Dataset: Alzheimer_s Dataset (GitHub, talatmcc/Alzeimer-classification). Classes: mild demented, moderate demented, non demented, very mild demented.

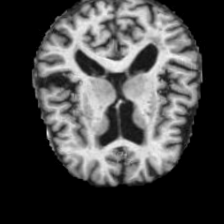
Label: very mild demented

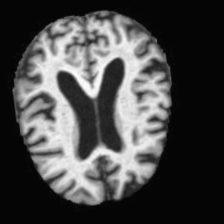
Label: moderate demented

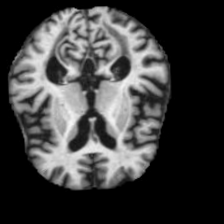
Label: mild demented

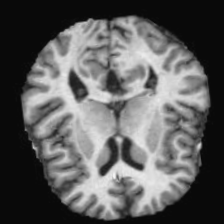
Label: non demented

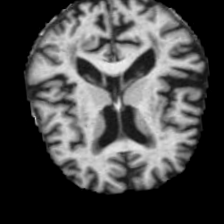
Label: very mild demented

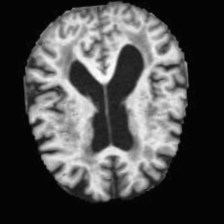
Label: moderate demented
